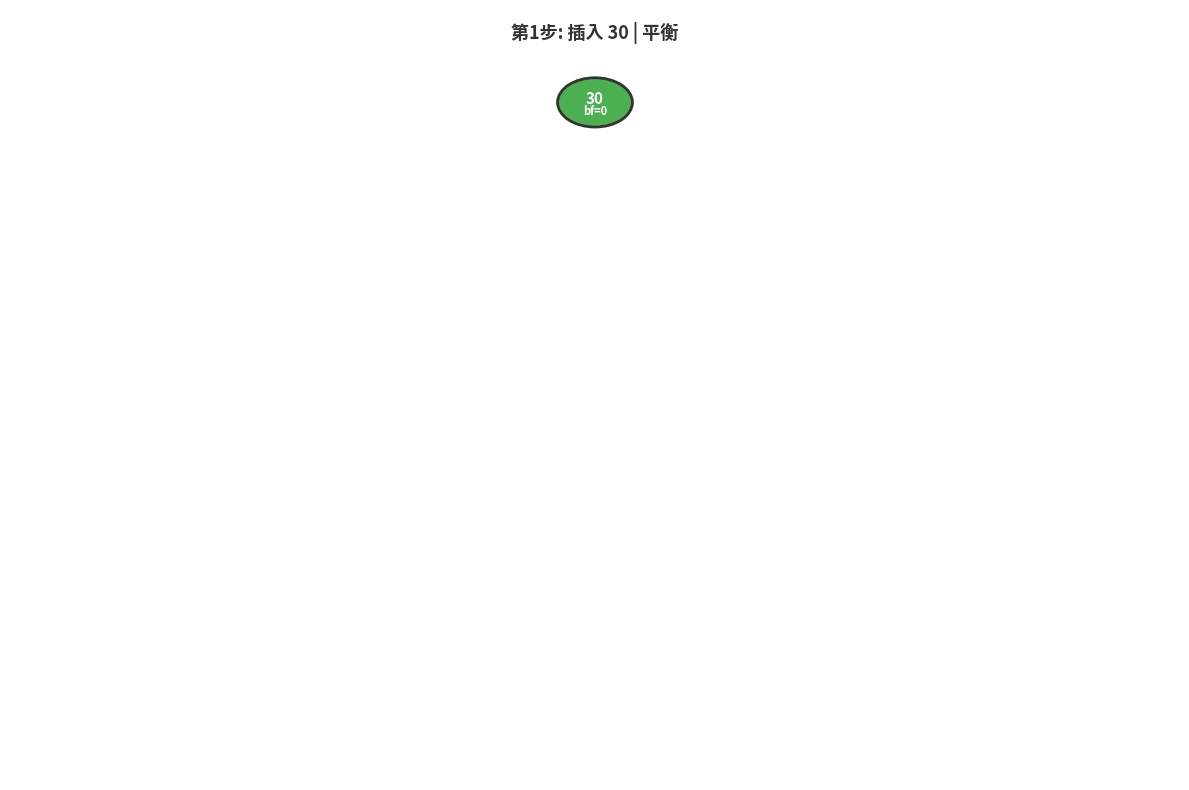
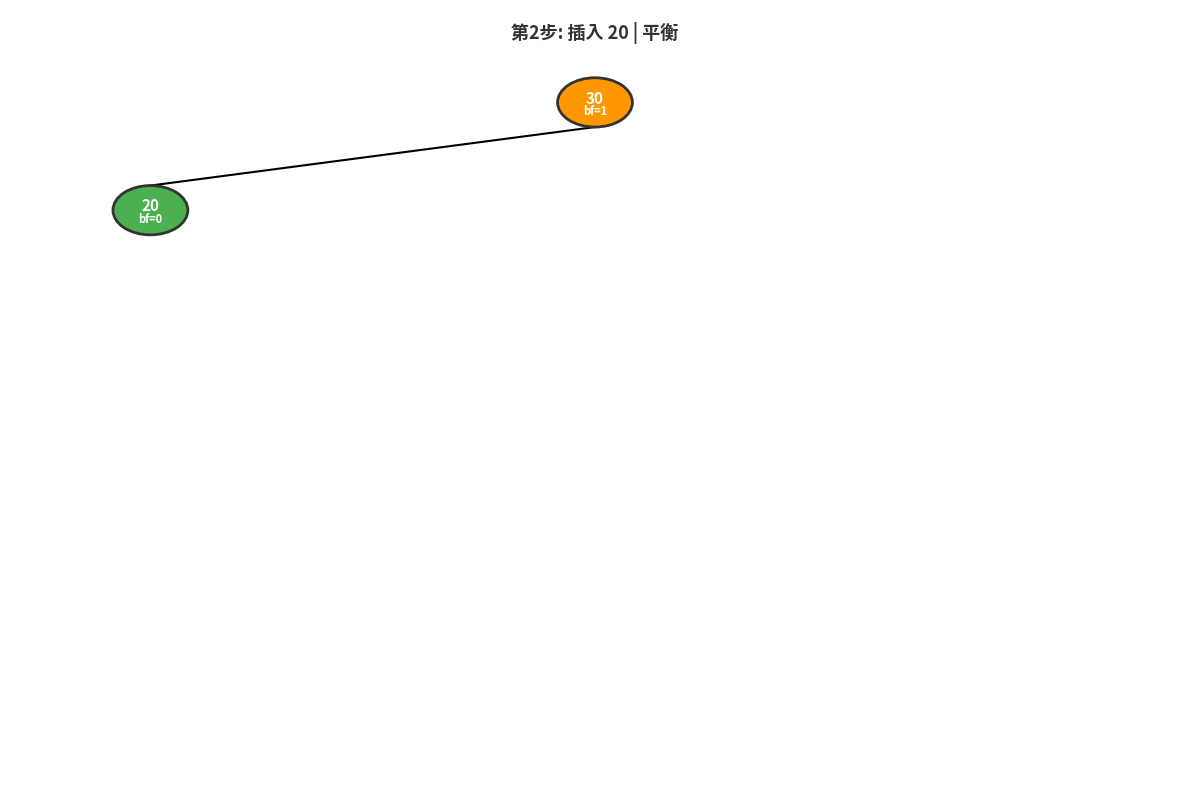
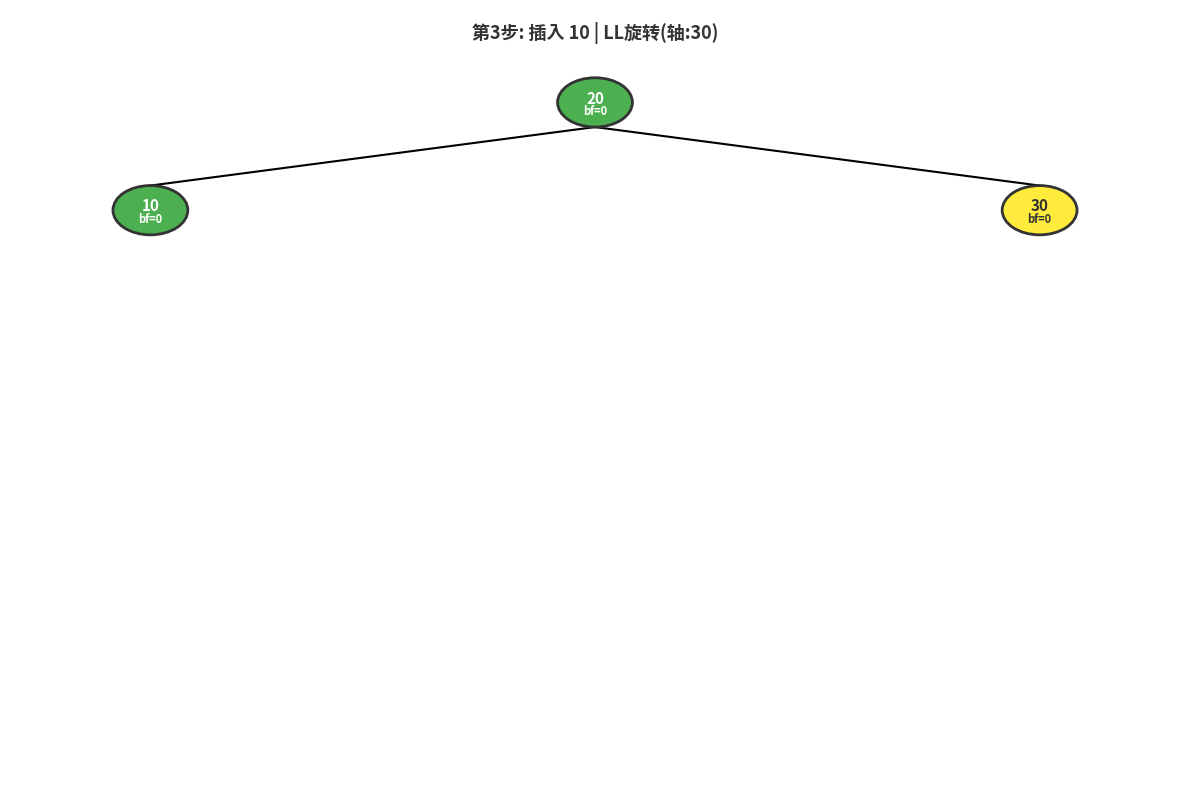
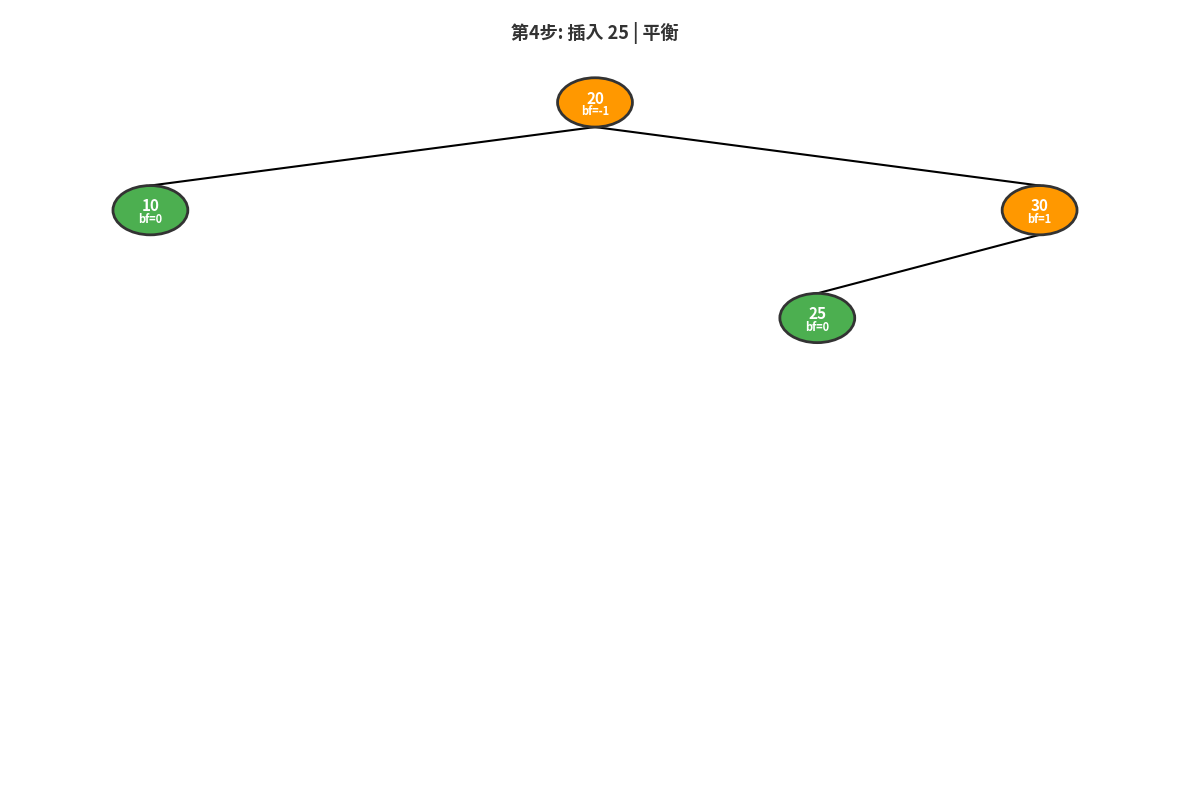
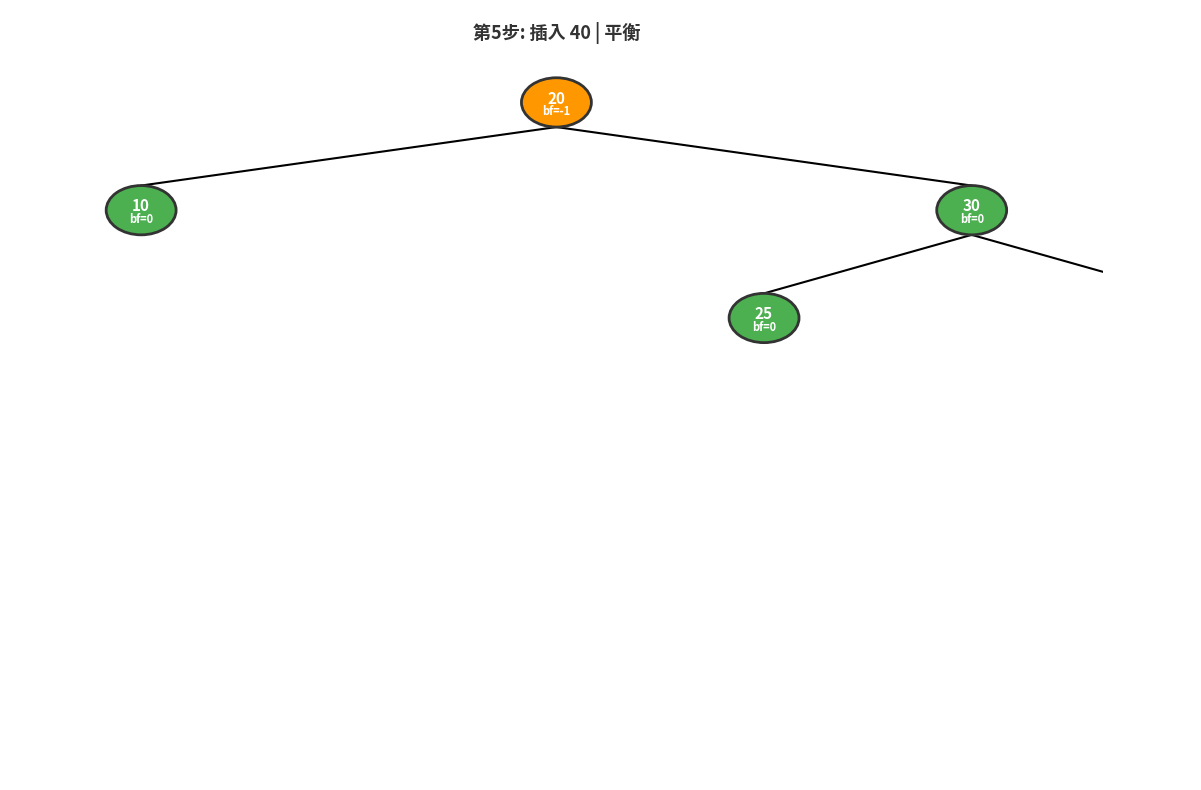
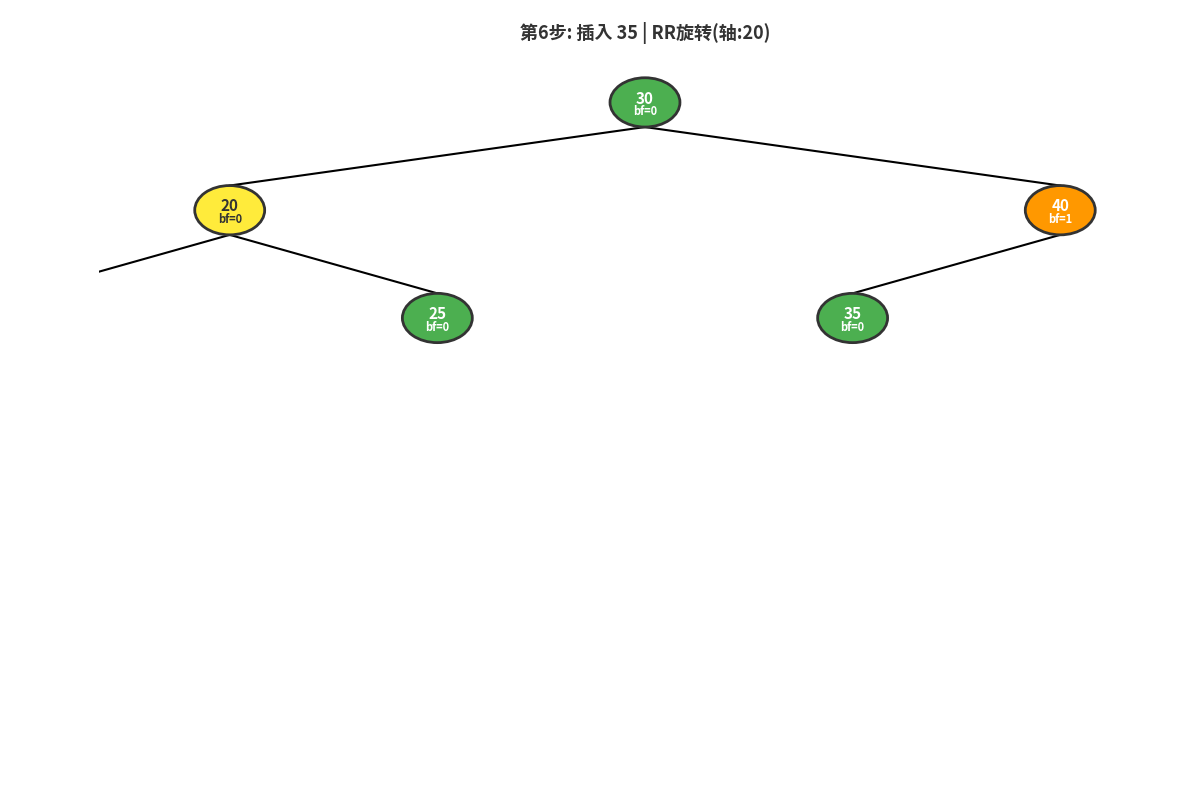
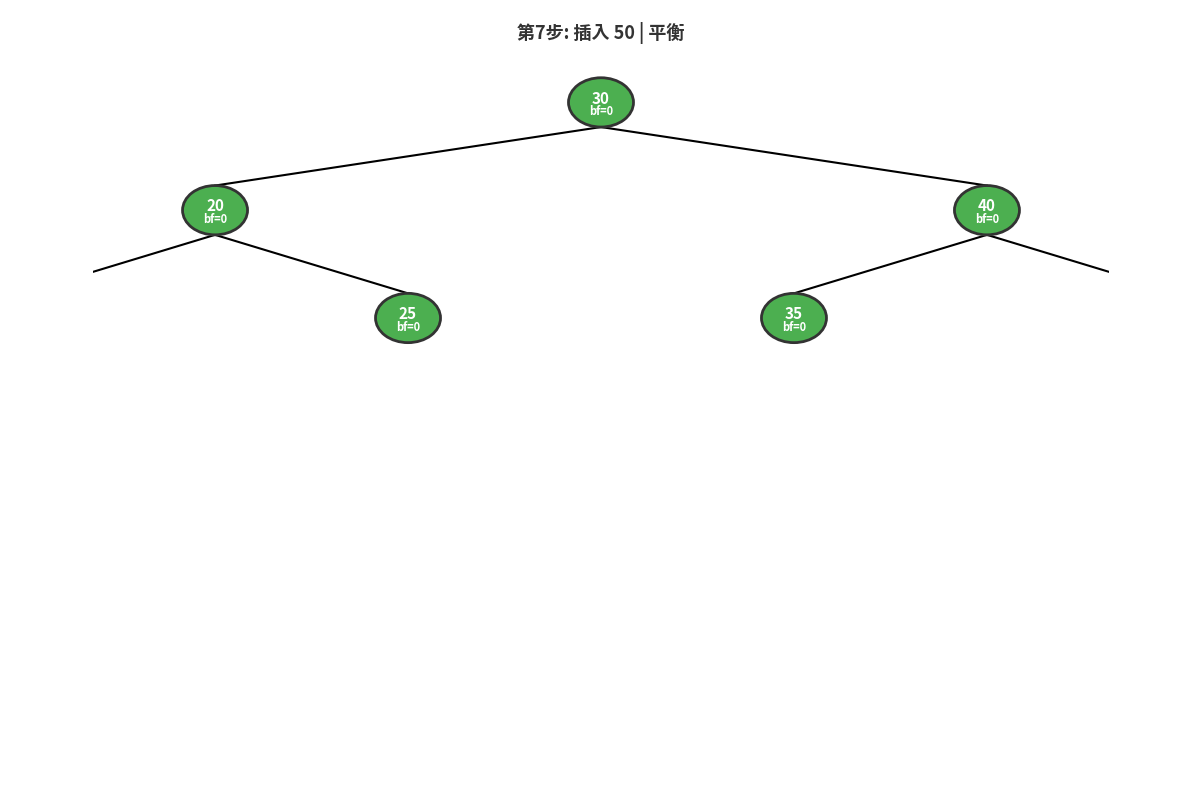

Source code (Python) for these figures, in order:
"""
AVL树构建与旋转实操
插入序列: [30, 20, 10, 25, 40, 35, 50]
功能：依次插入，标注平衡因子，检测失衡类型，执行旋转，绘制树形
"""

import matplotlib.pyplot as plt
import matplotlib.patches as patches


class AVLNode:
    """AVL树节点"""
    def __init__(self, val):
        self.val = val
        self.left = None
        self.right = None
        self.height = 1
        self.bf = 0  # 平衡因子


class AVLTree:
    """AVL树类"""
    def __init__(self):
        self.root = None

    def get_height(self, node):
        return node.height if node else 0

    def get_bf(self, node):
        return self.get_height(node.left) - self.get_height(node.right) if node else 0

    def update(self, node):
        """更新节点高度和平衡因子"""
        if node:
            node.height = 1 + max(self.get_height(node.left), self.get_height(node.right))
            node.bf = self.get_bf(node)
        return node

    def right_rotate(self, y):
        """LL型：右旋

              y              x
             /             /   \
            x     -->     z     y
           / \                 /
          z   T2             T2
        """
        x = y.left
        T2 = x.right
        x.right = y
        y.left = T2
        self.update(y)
        self.update(x)
        return x

    def left_rotate(self, x):
        """RR型：左旋

            x                y
             \             /   \
              y    -->    x     z
             / \           \
            T2  z           T2
        """
        y = x.right
        T2 = y.left
        y.left = x
        x.right = T2
        self.update(x)
        self.update(y)
        return y

    def insert(self, root, val, step_info=None):
        """插入节点并自动平衡"""
        if not root:
            return AVLNode(val)

        if val < root.val:
            root.left = self.insert(root.left, val, step_info)
        else:
            root.right = self.insert(root.right, val, step_info)

        root = self.update(root)
        bf = root.bf

        # LL型失衡：左子树太高，且插入在左子树的左侧
        if bf > 1 and val < root.left.val:
            if step_info:
                step_info['imbalance'] = 'LL'
                step_info['rotate_axis'] = root.val
            return self.right_rotate(root)

        # RR型失衡：右子树太高，且插入在右子树的右侧
        if bf < -1 and val > root.right.val:
            if step_info:
                step_info['imbalance'] = 'RR'
                step_info['rotate_axis'] = root.val
            return self.left_rotate(root)

        # LR型失衡：左子树太高，但插入在左子树的右侧
        if bf > 1 and val > root.left.val:
            if step_info:
                step_info['imbalance'] = 'LR'
                step_info['rotate_axis'] = root.val
            root.left = self.left_rotate(root.left)
            return self.right_rotate(root)

        # RL型失衡：右子树太高，但插入在右子树的左侧
        if bf < -1 and val < root.right.val:
            if step_info:
                step_info['imbalance'] = 'RL'
                step_info['rotate_axis'] = root.val
            root.right = self.right_rotate(root.right)
            return self.left_rotate(root)

        return root

    def inorder(self, root):
        """中序遍历"""
        result = []
        if root:
            result.extend(self.inorder(root.left))
            result.append(root.val)
            result.extend(self.inorder(root.right))
        return result


def draw_avl(root, title="AVL Tree", filename="avl.png", highlight_node=None):
    """绘制AVL树，标注平衡因子"""
    fig, ax = plt.subplots(1, 1, figsize=(12, 8))
    ax.set_xlim(0, 100)
    ax.set_ylim(0, 100)
    ax.axis('off')

    def draw_node(node, x, y, level, parent_x=None, parent_y=None):
        if not node:
            return

        node_radius = 3.2

        if parent_x is not None and parent_y is not None:
            ax.plot([parent_x, x], [parent_y - node_radius, y + node_radius],
                   'k-', linewidth=1.5, zorder=1)

        # 颜色编码
        if highlight_node and node.val == highlight_node:
            color = '#FFEB3B'  # 黄色：旋转轴
            text_color = '#333'
        elif abs(node.bf) > 1:
            color = '#F44336'  # 红色：失衡
            text_color = 'white'
        elif abs(node.bf) == 1:
            color = '#FF9800'  # 橙色：临界
            text_color = 'white'
        else:
            color = '#4CAF50'  # 绿色：平衡
            text_color = 'white'

        circle = patches.Circle((x, y), node_radius, facecolor=color,
                                edgecolor='#333', linewidth=2, zorder=2)
        ax.add_patch(circle)

        ax.text(x, y + 0.5, str(node.val), ha='center', va='center',
               fontsize=11, fontweight='bold', color=text_color, zorder=3)
        ax.text(x, y - 1.2, f"bf={node.bf}", ha='center', va='center',
               fontsize=8, color=text_color, fontweight='bold', zorder=3)

        spread = 38 / (2 ** level)
        child_y = y - 14

        if node.left:
            draw_node(node.left, x - spread, child_y, level + 1, x, y)
        if node.right:
            draw_node(node.right, x + spread, child_y, level + 1, x, y)

    draw_node(root, 50, 88, 0)
    ax.text(50, 97, title, ha='center', va='center',
           fontsize=13, fontweight='bold', color='#333')

    plt.tight_layout()
    plt.savefig(filename, dpi=150, bbox_inches='tight',
                facecolor='white', edgecolor='none')
    plt.show()
    print(f"已保存: {filename}")


def main():
    print("=" * 60)
    print("AVL树构建与旋转实操")
    print("插入序列: [30, 20, 10, 25, 40, 35, 50]")
    print("=" * 60)

    avl = AVLTree()
    sequence = [30, 20, 10, 25, 40, 35, 50]

    for i, val in enumerate(sequence):
        step_info = {'imbalance': None, 'rotate_axis': None}

        print(f"\n{'='*50}")
        print(f"第{i+1}步: 插入 {val}")
        print(f"{'='*50}")

        avl.root = avl.insert(avl.root, val, step_info)

        inorder = avl.inorder(avl.root)
        print(f"中序遍历: {inorder}")

        if step_info['imbalance']:
            print(f"失衡类型: {step_info['imbalance']}")
            print(f"旋转轴: 节点 {step_info['rotate_axis']}")
        else:
            print("无失衡，无需旋转")

        title = f"第{i+1}步: 插入 {val}"
        if step_info['imbalance']:
            title += f" | {step_info['imbalance']}旋转(轴:{step_info['rotate_axis']})"
        else:
            title += " | 平衡"

        draw_avl(avl.root, title=title,
                 filename=f"avl_step_{i+1}_insert_{val}.png",
                 highlight_node=step_info['rotate_axis'])

    print(f"\n{'='*60}")
    print(f"最终AVL树的中序遍历: {avl.inorder(avl.root)}")
    print(f"{'='*60}")
    print("\nBST性质验证：中序遍历严格递增，AVL性质保持完好！")


if __name__ == "__main__":
    main()
